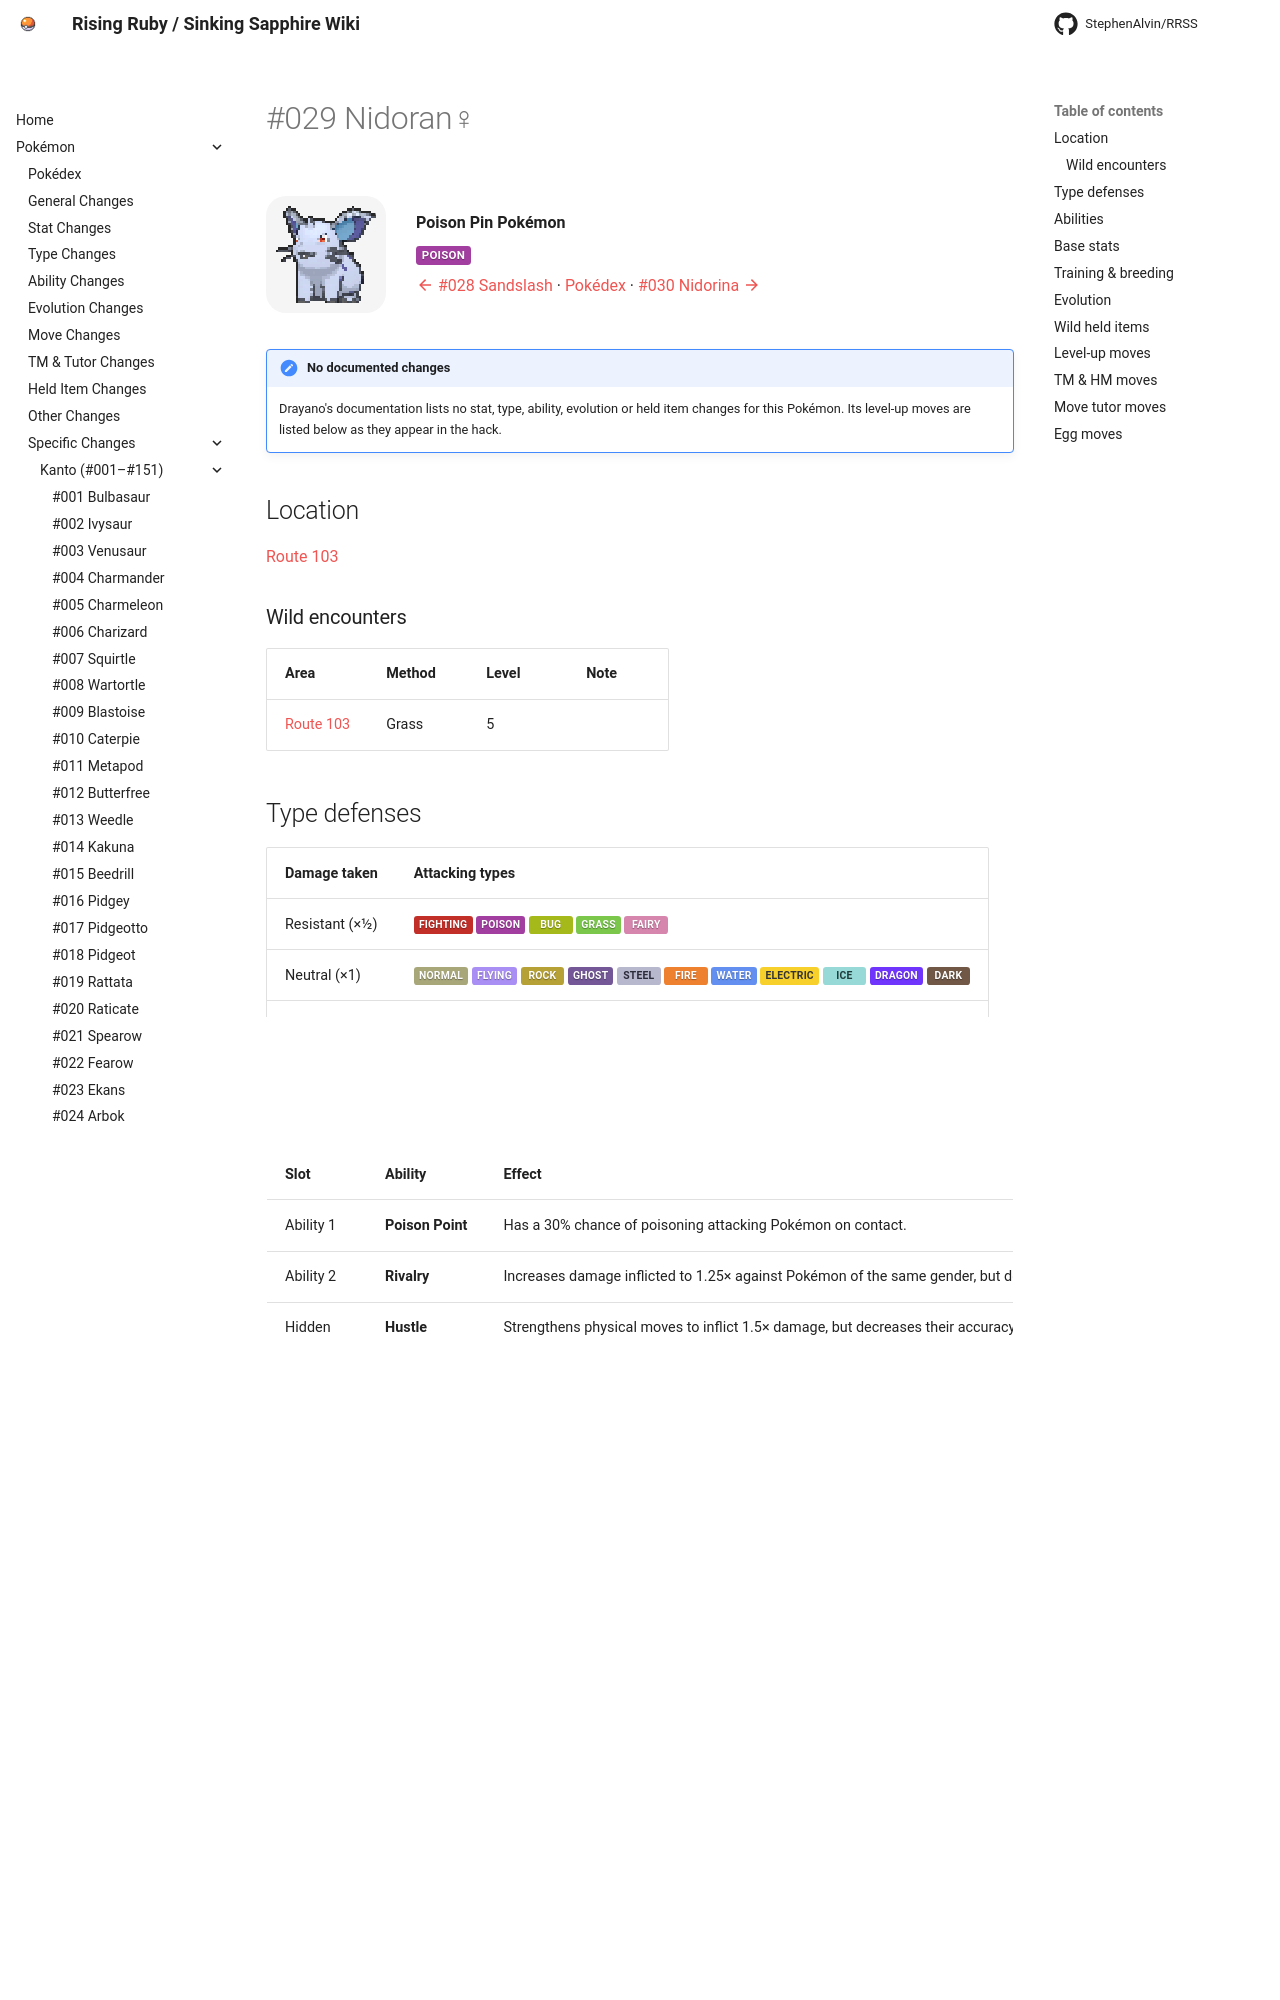

repository: StephenAlvin/RRSS · page: pokemon/029/index.html · generator: mkdocs

---
title: "#029 Nidoran♀"
---

<!-- This file is generated by tools/generate_site.py. Edit the generator, not this file. -->

# #029 Nidoran♀

<div class="mon-header" markdown>
![](../img/pokemon/29.png){ .sprite-lg loading=lazy }
<div class="mon-meta" markdown>
**Poison Pin Pokémon**

<span class="type type-poison">Poison</span>

[:material-arrow-left: #028 Sandslash](028.md) · [Pokédex](index.md) · [#030 Nidorina :material-arrow-right:](030.md)
</div>
</div>

!!! note "No documented changes"

    Drayano's documentation lists no stat, type, ability, evolution or held item changes for this Pokémon. Its level-up moves are listed below as they appear in the hack.

## Location

[Route 103](../wild/route_103.md)

### Wild encounters

| Area | Method | Level | Note |
| --- | --- | --- | --- |
| [Route 103](../wild/route_103.md) | Grass | 5 |  |

## Type defenses

| Damage taken | Attacking types |
| --- | --- |
| Resistant (×½) | <span class="type type-fighting">Fighting</span> <span class="type type-poison">Poison</span> <span class="type type-bug">Bug</span> <span class="type type-grass">Grass</span> <span class="type type-fairy">Fairy</span> |
| Neutral (×1) | <span class="type type-normal">Normal</span> <span class="type type-flying">Flying</span> <span class="type type-rock">Rock</span> <span class="type type-ghost">Ghost</span> <span class="type type-steel">Steel</span> <span class="type type-fire">Fire</span> <span class="type type-water">Water</span> <span class="type type-electric">Electric</span> <span class="type type-ice">Ice</span> <span class="type type-dragon">Dragon</span> <span class="type type-dark">Dark</span> |
| Weak (×2) | <span class="type type-ground">Ground</span> <span class="type type-psychic">Psychic</span> |

## Abilities

| Slot | Ability | Effect | Note |
| --- | --- | --- | --- |
| Ability 1 | **Poison Point** | Has a 30% chance of poisoning attacking Pokémon on contact. |  |
| Ability 2 | **Rivalry** | Increases damage inflicted to 1.25× against Pokémon of the same gender, but decreases damage to 0.75× against the opposite gender. |  |
| Hidden | **Hustle** | Strengthens physical moves to inflict 1.5× damage, but decreases their accuracy to 0.8×. |  |

## Base stats

| Form | HP | Atk | Def | SpA | SpD | Spe | BST |
| --- | --- | --- | --- | --- | --- | --- | --- |
| ![](../img/pokemon/29.png){ .sprite-sm loading=lazy } Normal | <span class="statv">55</span><span class="bar"><span class="bar-fill" style="width:22%;background:hsl(37,70%,45%)"></span></span> | <span class="statv">47</span><span class="bar"><span class="bar-fill" style="width:18%;background:hsl(31,70%,45%)"></span></span> | <span class="statv">52</span><span class="bar"><span class="bar-fill" style="width:20%;background:hsl(35,70%,45%)"></span></span> | <span class="statv">40</span><span class="bar"><span class="bar-fill" style="width:16%;background:hsl(27,70%,45%)"></span></span> | <span class="statv">40</span><span class="bar"><span class="bar-fill" style="width:16%;background:hsl(27,70%,45%)"></span></span> | <span class="statv">41</span><span class="bar"><span class="bar-fill" style="width:16%;background:hsl(27,70%,45%)"></span></span> | **275** |

## Training & breeding

| Property | Value |
| --- | --- |
| EV yield | 1 HP |
| Catch rate | 235 |
| Base friendship | 70 |
| Base experience | 55 |
| Growth rate | medium slow |
| Egg groups | Monster, Field |
| Hatch counter | 20 |
| Gender ratio | 0% ♂ / 100% ♀ |
| Height / weight | 0.4 m / 7 kg |

## Evolution

- <span class="mon">![](../img/icons/29.png){ .icon loading=lazy } **[Nidoran♀](../pokemon/029.md)**</span> → <span class="mon">![](../img/icons/30.png){ .icon loading=lazy } [Nidorina](../pokemon/030.md)</span>: Lv. 16
- <span class="mon">![](../img/icons/30.png){ .icon loading=lazy } [Nidorina](../pokemon/030.md)</span> → <span class="mon">![](../img/icons/31.png){ .icon loading=lazy } [Nidoqueen](../pokemon/031.md)</span>: Moon Stone

## Wild held items

None.
